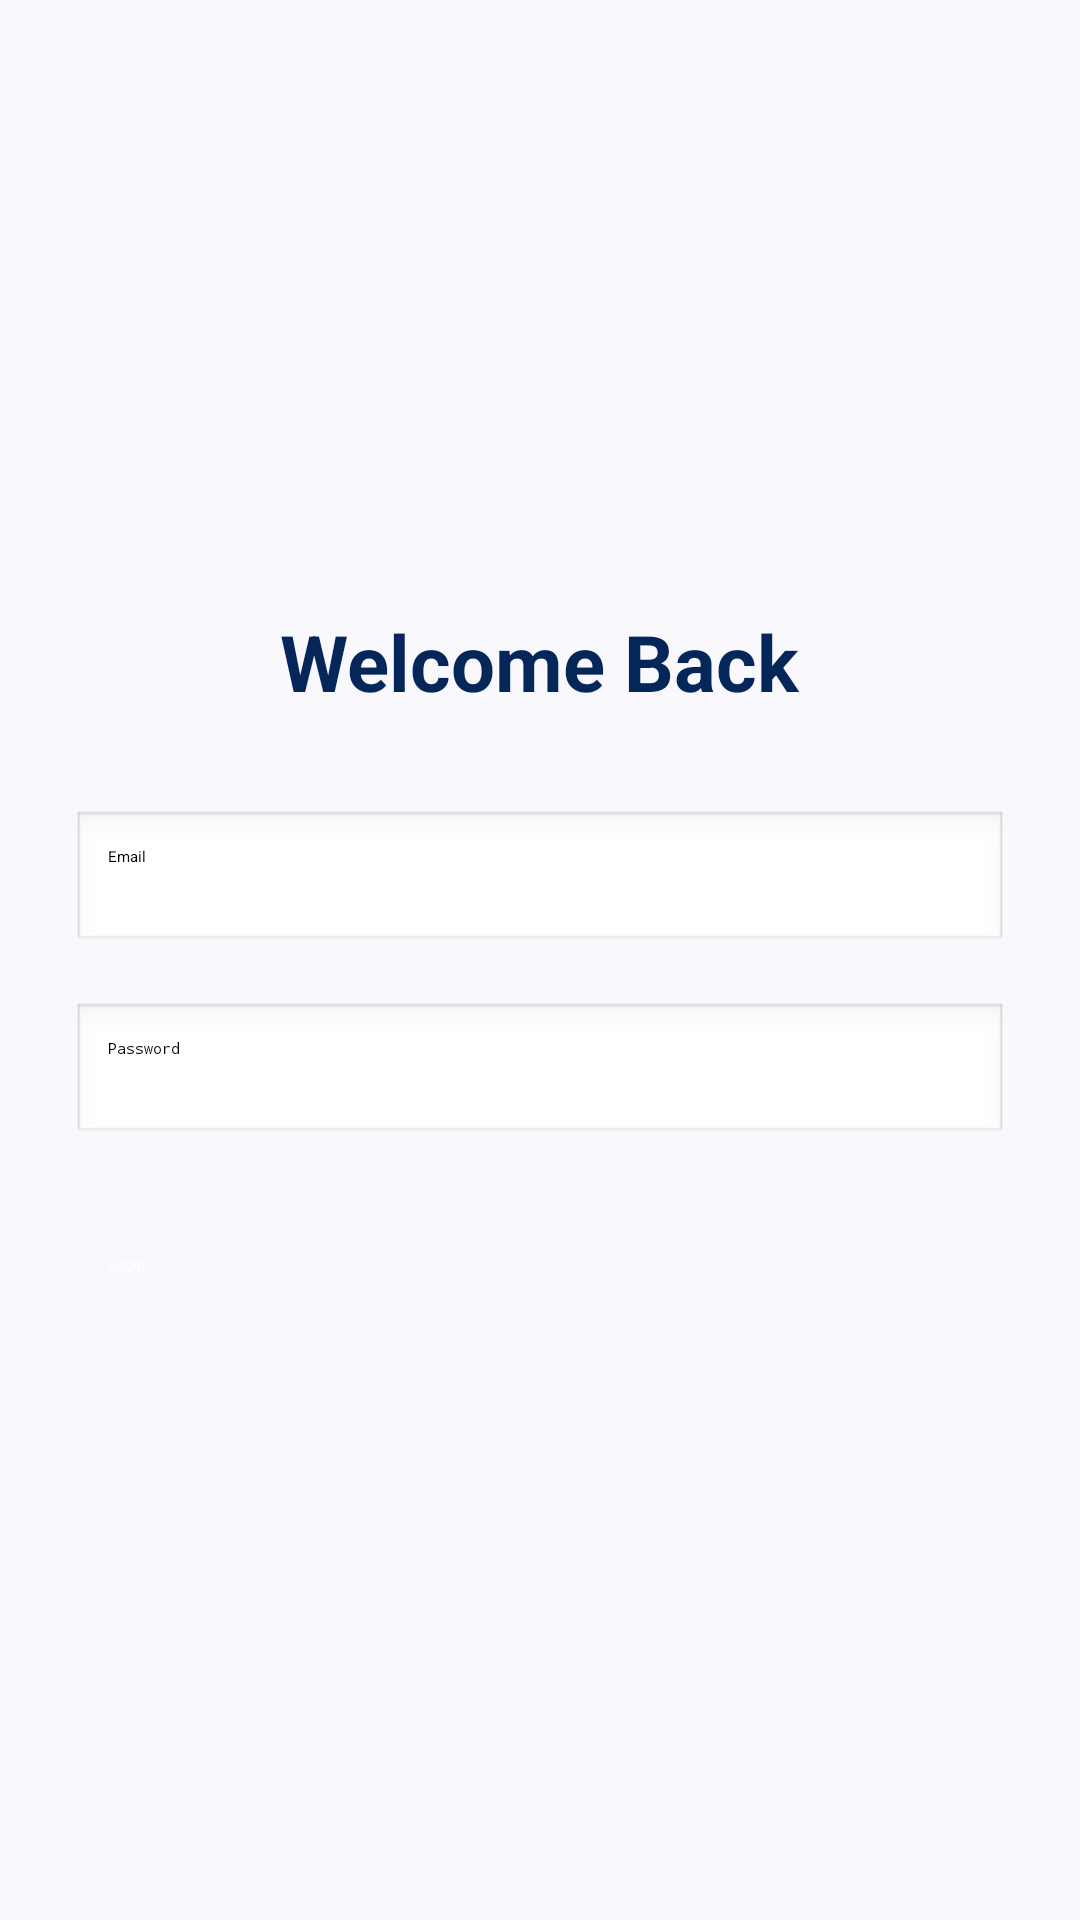

Reconstruct the res/layout file that produces this screen, plus the resources it refers to.
<!-- AndroidManifest.xml: application theme Theme.Project -->
<!-- res/layout/activity_login.xml -->
<?xml version="1.0" encoding="utf-8"?>
<LinearLayout xmlns:android="http://schemas.android.com/apk/res/android"
    xmlns:tools="http://schemas.android.com/tools"
    android:id="@+id/loginLayout"
    android:layout_width="match_parent"
    android:layout_height="match_parent"
    android:orientation="vertical"
    android:gravity="center"
    android:background="#F9F8FD"
    android:padding="24dp"
    tools:context=".Login">

    <TextView
        android:id="@+id/loginTitle"
        android:layout_width="wrap_content"
        android:layout_height="wrap_content"
        android:text="Welcome Back"
        android:textSize="26sp"
        android:textStyle="bold"
        android:textColor="#052659"
        android:layout_marginBottom="32dp" />

    <EditText
        android:id="@+id/etEmail"
        android:layout_width="match_parent"
        android:layout_height="wrap_content"
        android:hint="Email"
        android:inputType="textEmailAddress"
        android:padding="12dp"
        android:background="@android:drawable/edit_text"
        android:layout_marginBottom="16dp" />

    <EditText
        android:id="@+id/etPassword"
        android:layout_width="match_parent"
        android:layout_height="wrap_content"
        android:hint="Password"
        android:inputType="textPassword"
        android:padding="12dp"
        android:background="@android:drawable/edit_text"
        android:layout_marginBottom="24dp" />

    <Button
        android:id="@+id/btnLogin"
        android:layout_width="match_parent"
        android:layout_height="wrap_content"
        android:text="Login"
        android:textAllCaps="false"
        android:backgroundTint="#052659"
        android:textColor="#FFFFFF"
        android:padding="12dp" />

</LinearLayout>
<!-- resources referenced by this layout -->
<resources>

</resources>
